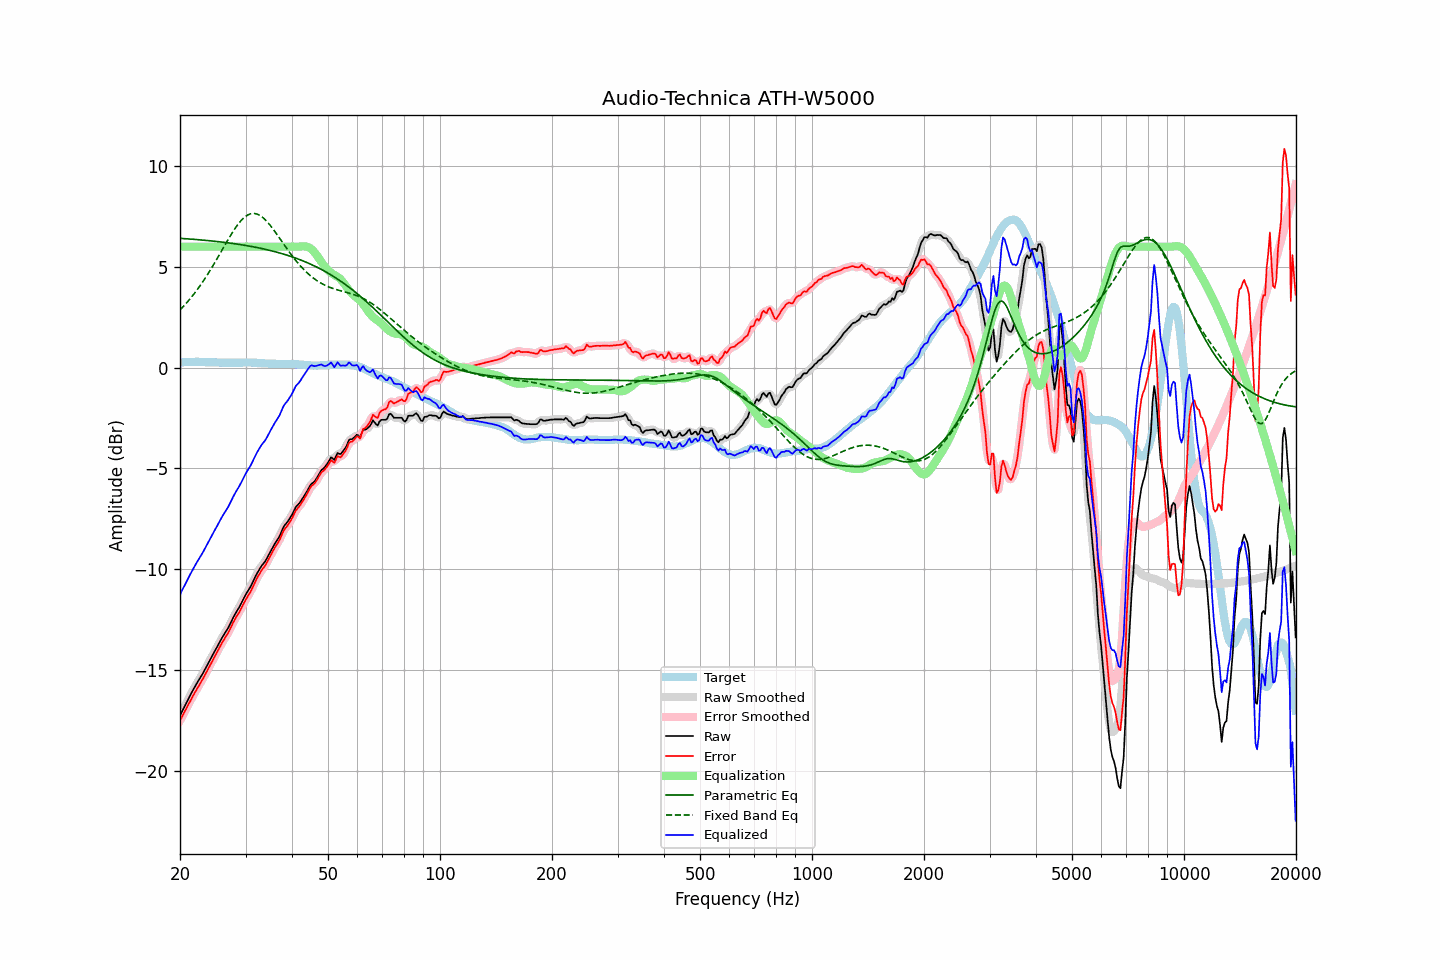

Values plotted in this chart, from the file beside it:
frequency, raw, error, smoothed, error_smoothed, equalization, parametric_eq, fixed_band_eq, equalized_raw, equalized_smoothed, target
20.00, -17.26, -17.51, -17.26, -17.51, 6.00, 6.41, 2.86, -11.26, -11.26, 0.25
20.20, -17.10, -17.36, -17.09, -17.35, 6.00, 6.41, 2.94, -11.10, -11.09, 0.26
20.40, -16.93, -17.20, -16.93, -17.20, 6.00, 6.40, 3.03, -10.93, -10.93, 0.27
20.61, -16.78, -17.05, -16.77, -17.05, 6.00, 6.40, 3.11, -10.78, -10.77, 0.27
20.81, -16.61, -16.89, -16.62, -16.89, 6.00, 6.39, 3.20, -10.61, -10.62, 0.28
21.02, -16.46, -16.73, -16.46, -16.74, 6.00, 6.39, 3.29, -10.46, -10.46, 0.28
21.23, -16.31, -16.59, -16.30, -16.59, 6.00, 6.38, 3.39, -10.31, -10.30, 0.29
21.44, -16.15, -16.44, -16.15, -16.44, 6.00, 6.37, 3.48, -10.15, -10.15, 0.29
21.66, -16.01, -16.30, -16.01, -16.30, 6.00, 6.37, 3.58, -10.01, -10.01, 0.29
21.87, -15.86, -16.15, -15.86, -16.15, 6.00, 6.36, 3.69, -9.86, -9.86, 0.29
22.09, -15.71, -16.01, -15.72, -16.01, 6.00, 6.36, 3.79, -9.71, -9.72, 0.30
22.31, -15.58, -15.88, -15.58, -15.88, 6.00, 6.35, 3.90, -9.58, -9.58, 0.30
22.54, -15.46, -15.74, -15.46, -15.74, 6.00, 6.34, 4.01, -9.46, -9.46, 0.29
22.76, -15.32, -15.60, -15.33, -15.61, 6.00, 6.34, 4.12, -9.32, -9.33, 0.28
22.99, -15.20, -15.47, -15.19, -15.46, 6.00, 6.33, 4.24, -9.20, -9.19, 0.28
23.22, -15.05, -15.32, -15.05, -15.32, 6.00, 6.32, 4.36, -9.05, -9.05, 0.28
23.45, -14.89, -15.16, -14.90, -15.17, 6.00, 6.31, 4.48, -8.89, -8.90, 0.27
23.69, -14.75, -15.01, -14.75, -15.01, 6.00, 6.31, 4.60, -8.75, -8.75, 0.26
23.92, -14.60, -14.87, -14.60, -14.86, 6.00, 6.30, 4.73, -8.60, -8.60, 0.26
24.16, -14.45, -14.72, -14.45, -14.72, 6.00, 6.29, 4.86, -8.45, -8.45, 0.26
24.40, -14.30, -14.57, -14.30, -14.57, 6.00, 6.28, 4.99, -8.30, -8.30, 0.26
24.65, -14.16, -14.42, -14.16, -14.42, 6.00, 6.27, 5.12, -8.16, -8.16, 0.26
24.89, -14.00, -14.26, -14.01, -14.27, 6.00, 6.27, 5.26, -8.00, -8.01, 0.26
25.14, -13.86, -14.12, -13.86, -14.12, 6.00, 6.26, 5.40, -7.86, -7.86, 0.26
25.39, -13.71, -13.96, -13.71, -13.97, 6.00, 6.25, 5.53, -7.71, -7.71, 0.25
25.65, -13.57, -13.82, -13.57, -13.82, 6.00, 6.24, 5.67, -7.57, -7.57, 0.25
25.91, -13.42, -13.67, -13.42, -13.67, 6.00, 6.23, 5.81, -7.42, -7.42, 0.25
26.16, -13.28, -13.53, -13.29, -13.53, 6.00, 6.22, 5.95, -7.28, -7.29, 0.25
26.43, -13.16, -13.41, -13.16, -13.41, 6.00, 6.21, 6.09, -7.16, -7.16, 0.25
26.69, -13.04, -13.28, -13.03, -13.28, 6.00, 6.20, 6.23, -7.04, -7.03, 0.25
26.96, -12.91, -13.15, -12.90, -13.15, 6.00, 6.19, 6.37, -6.91, -6.90, 0.25
27.23, -12.75, -12.99, -12.75, -12.99, 6.00, 6.18, 6.50, -6.75, -6.75, 0.25
27.50, -12.59, -12.83, -12.58, -12.83, 6.00, 6.17, 6.63, -6.59, -6.58, 0.24
27.77, -12.41, -12.66, -12.42, -12.66, 6.00, 6.16, 6.75, -6.41, -6.42, 0.24
28.05, -12.26, -12.51, -12.27, -12.51, 6.00, 6.15, 6.88, -6.26, -6.27, 0.24
28.33, -12.12, -12.37, -12.13, -12.37, 6.00, 6.13, 6.99, -6.12, -6.13, 0.24
28.62, -12.00, -12.24, -12.00, -12.24, 6.00, 6.12, 7.10, -6.00, -6.00, 0.24
28.90, -11.86, -12.11, -11.86, -12.10, 6.00, 6.11, 7.20, -5.86, -5.86, 0.25
29.19, -11.71, -11.95, -11.71, -11.95, 6.00, 6.10, 7.30, -5.71, -5.71, 0.25
29.48, -11.54, -11.79, -11.55, -11.80, 6.00, 6.09, 7.38, -5.54, -5.55, 0.25
29.78, -11.39, -11.64, -11.39, -11.64, 6.00, 6.07, 7.45, -5.39, -5.39, 0.26
30.08, -11.24, -11.49, -11.24, -11.50, 6.00, 6.06, 7.51, -5.24, -5.24, 0.26
30.38, -11.11, -11.36, -11.11, -11.36, 6.00, 6.05, 7.57, -5.11, -5.11, 0.25
30.68, -10.98, -11.23, -10.98, -11.23, 6.00, 6.03, 7.60, -4.98, -4.98, 0.25
30.99, -10.85, -11.10, -10.84, -11.09, 6.00, 6.02, 7.63, -4.85, -4.84, 0.25
31.30, -10.68, -10.93, -10.68, -10.93, 6.00, 6.00, 7.64, -4.68, -4.68, 0.25
31.61, -10.52, -10.76, -10.52, -10.76, 6.00, 5.99, 7.65, -4.52, -4.52, 0.25
31.93, -10.35, -10.59, -10.35, -10.59, 6.00, 5.97, 7.64, -4.35, -4.35, 0.25
32.24, -10.19, -10.43, -10.20, -10.44, 6.00, 5.96, 7.62, -4.19, -4.20, 0.24
32.57, -10.06, -10.29, -10.05, -10.29, 6.00, 5.94, 7.58, -4.06, -4.05, 0.23
32.89, -9.92, -10.16, -9.93, -10.15, 6.00, 5.92, 7.54, -3.92, -3.93, 0.23
33.22, -9.81, -10.03, -9.81, -10.04, 6.00, 5.91, 7.48, -3.81, -3.81, 0.22
33.55, -9.70, -9.92, -9.71, -9.92, 6.00, 5.89, 7.41, -3.70, -3.71, 0.22
33.89, -9.61, -9.81, -9.59, -9.80, 6.00, 5.87, 7.34, -3.61, -3.59, 0.21
34.23, -9.47, -9.67, -9.46, -9.67, 6.00, 5.85, 7.26, -3.47, -3.46, 0.20
34.57, -9.32, -9.52, -9.32, -9.52, 6.00, 5.83, 7.17, -3.32, -3.32, 0.20
34.92, -9.16, -9.36, -9.16, -9.36, 6.00, 5.81, 7.07, -3.16, -3.16, 0.20
35.27, -9.02, -9.22, -9.01, -9.21, 6.00, 5.79, 6.97, -3.02, -3.01, 0.20
35.62, -8.88, -9.07, -8.87, -9.07, 6.00, 5.77, 6.86, -2.88, -2.87, 0.20
35.97, -8.73, -8.93, -8.74, -8.94, 6.00, 5.75, 6.75, -2.73, -2.74, 0.19
... 635 more rows
